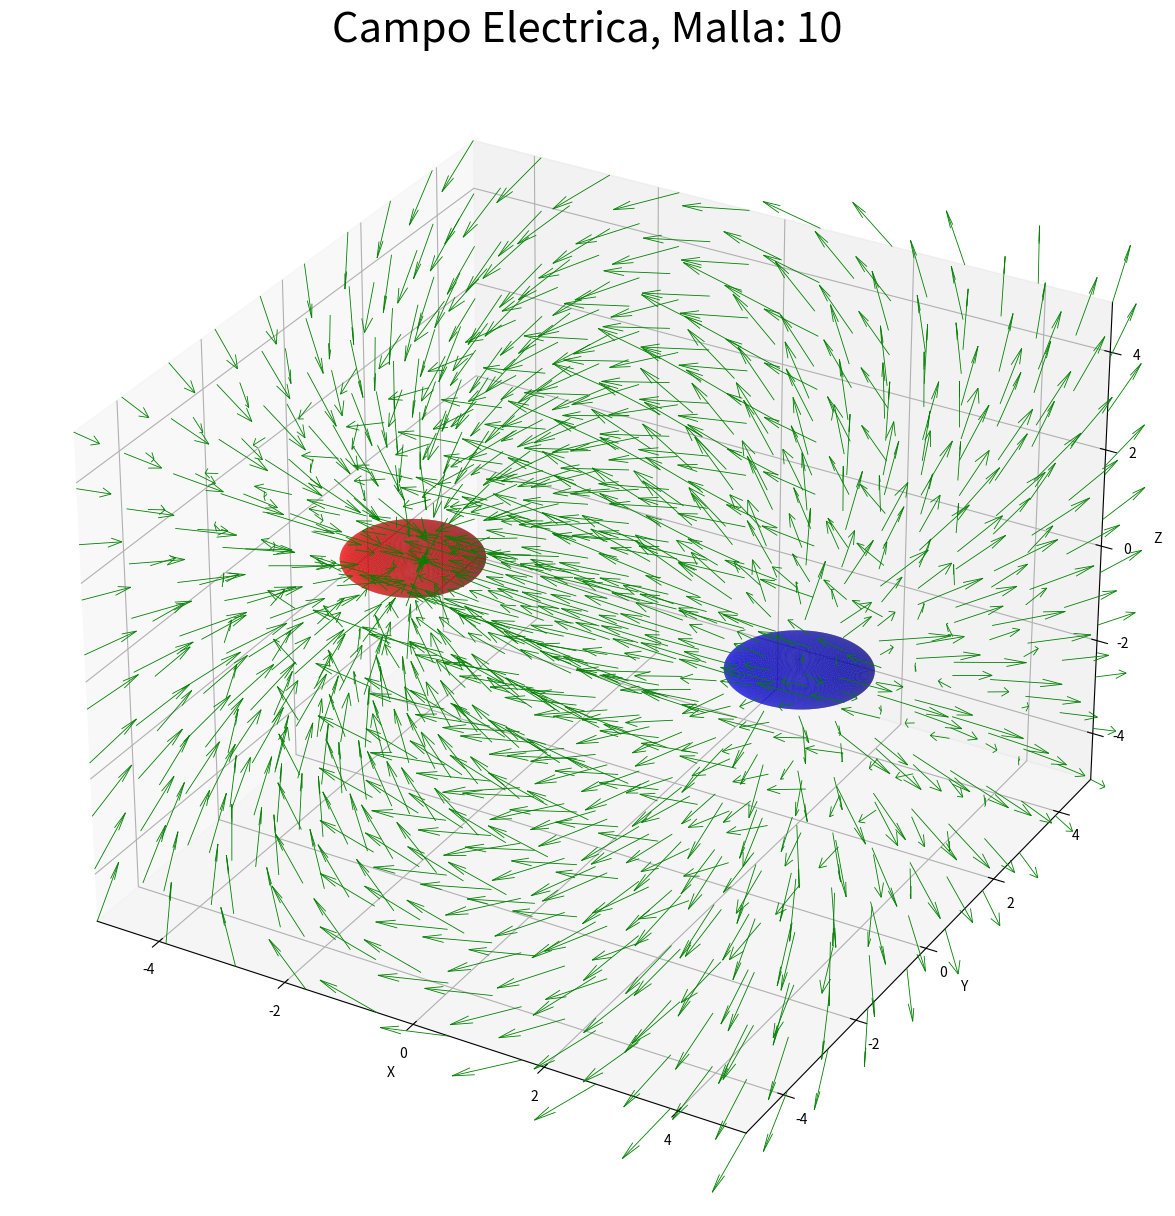

Here is the Python script that generated this plot:
# -*- coding: utf-8 -*-
"""
Created on Mon Nov 18 14:53:45 2024

@author: serpi
"""

import numpy as np
import matplotlib.pyplot as plt

# Constantes
k = 8.99e9  # Constante de Coulomb en N·m²/C²
q_total = 1e-9  # Carga total de la media esfera en Coulombs (1 nC por ejemplo)
R = 1.0  # Radio de la esfera (en metros)
# Función para definir el campo vectorial

def campo_vectorial(x, y, z):
    """
    Devuelve las componentes del campo vectorial en función de las coordenadas (x, y, z).
    Modifica las expresiones según el campo que desees representar.
    """
    condicion_1 = np.sqrt((x-3)**2 + y**2 + (2*z**2)) < 1
    condicion_2 = np.sqrt((x+3)**2 + y**2 + (2*z**2)) < 1
    
    
    f_x = np.where(condicion_1, 1, np.where(condicion_2, -1, 0))  # (0 si condición, -y si no)
    f_y = np.where(condicion_1, 1, np.where(condicion_2, -1, 0))    # (0 si condición, x si no)
    f_z = np.where(condicion_1, 1, np.where(condicion_2, -1, 0))    # (0 si condición, z si no)
    return f_x, f_y, f_z

def campo_vectorial_1(x, y, z):
    """
    Devuelve las componentes del campo vectorial en función de las coordenadas (x, y, z).
    Modifica las expresiones según el campo que desees representar.
    """
    if np.sqrt((x-3)**2 + y**2 + (2*z**2)) < 1:
        return 1
    if np.sqrt((x+3)**2 + y**2 + (2*z**2)) < 1:
        return -1
    else:
        return 0

def campo_vectorial_2(x, y, z, v):
    """
    Devuelve las componentes del campo vectorial en función de las coordenadas (x, y, z).
    Modifica las expresiones según el campo que desees representar.
    """
    condicion_1 = np.sqrt((x-3)**2 + y**2 + (2*z**2)) < 1
    condicion_2 = np.sqrt((x+3)**2 + y**2 + (2*z**2)) < 1
    
    f_x = np.where(condicion_1, v, np.where(condicion_2, -v, 0))  # (0 si condición, -y si no)
    f_y = np.where(condicion_1, v, np.where(condicion_2, -v, 0))    # (0 si condición, x si no)
    f_z = np.where(condicion_1, v, np.where(condicion_2, -v, 0))    # (0 si condición, z si no)
    return f_x, f_y, f_z

def calcular_campo_electrico(x,y,z, densidad, rho_func):
    """
    Calcula el campo eléctrico a partir de una densidad de carga.

    Parameters:
    - rango: Tupla de tres valores (min, max) para el rango de los ejes x, y, z.
    - densidad: El número de puntos en cada dimensión (tamaño de la grilla).
    - rho_func: Función que devuelve la densidad de carga en un punto dado (x, y, z).

    Returns:
    - Ex, Ey, Ez: Componentes del campo eléctrico en la grilla de puntos.
    """
    # Constantes
    epsilon_0 = 8.854187817e-12  # Permitivdad del vacío en F/m (faradios por metro)
    k_e = 1 / (4 * np.pi * epsilon_0)  # Constante de Coulomb
    
    # Crear una grilla de puntos en el rango especificado
    X, Y, Z = np.meshgrid(x, y, z)
    
    # Inicializar las componentes del campo eléctrico
    Ex = np.zeros_like(X)
    Ey = np.zeros_like(Y)
    Ez = np.zeros_like(Z)
    
    # Integración para calcular el campo eléctrico en cada punto
    for i in range(densidad):
        for j in range(densidad):
            for k in range(densidad):
                # Coordenadas del punto de observación
                r = np.array([X[i,j,k], Y[i,j,k], Z[i,j,k]])

                # Iteramos sobre todos los puntos en la grilla de carga
                for xi in range(densidad):
                    for yi in range(densidad):
                        for zi in range(densidad):
                            # Coordenadas del punto de carga
                            r_prime = np.array([x[xi], y[yi], z[zi]])
                            # Vector de desplazamiento
                            r_vec = r - r_prime
                            r_magn = np.linalg.norm(r_vec)
                            
                            if r_magn != 0:
                                # Densidad de carga en el punto de carga
                                rho = rho_func(x[xi], y[yi], z[zi])
                                
                                # Contribución del campo eléctrico en este punto de carga
                                Ex[i,j,k] += k_e * rho * r_vec[0] / r_magn**3
                                Ey[i,j,k] += k_e * rho * r_vec[1] / r_magn**3
                                Ez[i,j,k] += k_e * rho * r_vec[2] / r_magn**3
    
    return Ex, Ey, Ez


def calcular_campo_magnetico(rho_func, v, x, y, z,densidad):
    """
    Calcula el campo magnético generado por una densidad de carga en movimiento.
    
    Parámetros:
    - rho_func: función que recibe (x, y, z) y devuelve la densidad de carga ρ en ese punto.
    - v: velocidad de la densidad de carga (array de 3 elementos: vx, vy, vz).
    - X, Y, Z: grilla de puntos 3D donde se evalúa el campo magnético.
    - rango: rango [min, max] de la región de integración.
    - densidad: densidad de puntos en la grilla de integración.
    
    Retorna:
    - Bx, By, Bz: componentes del campo magnético en cada punto de la grilla (X, Y, Z).
    """

    X, Y, Z = np.meshgrid(x, y, z)
    
    # Coordenadas de integración aplanadas
    x_prime = X.ravel()
    y_prime = Y.ravel()
    z_prime = Z.ravel()
    
    # Vector de corriente J = ρ * v
    Jx = rho_func(x_prime, y_prime, z_prime,v[0])
    Jy = rho_func(x_prime, y_prime, z_prime,v[1])
    Jz = rho_func(x_prime, y_prime, z_prime,v[2])
    
    # Constante μ0 / (4π)
    mu0 = 4 * np.pi * 1e-7
    prefactor = mu0 / (4 * np.pi)
    
    # Inicializar componentes del campo magnético
    Bx = np.zeros_like(X)
    By = np.zeros_like(Y)
    Bz = np.zeros_like(Z)
    
    # Evaluar el campo magnético en cada punto de la grilla (X, Y, Z)
    for i in range(X.shape[0]):
        for j in range(X.shape[1]):
            for k in range(X.shape[2]):
                # Punto de observación
                rx, ry, rz = X[i, j, k], Y[i, j, k], Z[i, j, k]
                
                # Diferencias r - r'
                dx = rx - x_prime
                dy = ry - y_prime
                dz = rz - z_prime
                r_squared = dx**2 + dy**2 + dz**2
                r_cubed = np.sqrt(r_squared)**3
                
                # Evitar división por cero
                r_cubed[r_cubed == 0] = np.inf
                
                # Producto cruz J × (r - r')
                cross_x = Jy * dz - Jz * dy
                cross_y = Jz * dx - Jx * dz
                cross_z = Jx * dy - Jy * dx
                
                # Contribución al campo magnético
                Bx[i, j, k] = np.sum(prefactor * cross_x / r_cubed)
                By[i, j, k] = np.sum(prefactor * cross_y / r_cubed)
                Bz[i, j, k] = np.sum(prefactor * cross_z / r_cubed)
    
    return Bx, By, Bz




# Función para graficar el campo vectorial
def graficar_campo_vectorial(campo_func, rango=(-2, 2), densidad=10, R=1):
    """
    Grafica el campo vectorial en 3D.
    
    :param campo_func: Función que define las componentes del campo vectorial.
    :param rango: Tupla con los límites del espacio (xmin, xmax).
    :param densidad: Número de puntos por eje.
    """
    # Crear una grilla de puntos en el rango especificado
    x = np.linspace(rango[0], rango[1], densidad)
    y = np.linspace(rango[0], rango[1], densidad)
    z = np.linspace(rango[0], rango[1], densidad)
    X, Y, Z = np.meshgrid(x, y, z)
    V = [0,1,0]
    # Calcular las componentes del campo en cada punto de la grilla
    # F_x, F_y, F_z = campo_func(campo_vectorial_2,V,x,y,z,densidad)
    F_x, F_y, F_z = campo_func(x,y,z,densidad,campo_vectorial_1)
    
    # Graficar el campo vectorial
    fig = plt.figure(figsize=(15, 15), dpi=150)
    ax = fig.add_subplot(111, projection='3d')
    ax.quiver(X, Y, Z, F_x, F_y, F_z, length=1, normalize=True, color='green', linewidth=0.6)

    # Configurar los ejes
    ax.set_xlim(rango)
    ax.set_ylim(rango)
    ax.set_zlim(rango)
    ax.set_xlabel('X')
    ax.set_ylabel('Y')
    ax.set_zlabel('Z')
    ax.set_title(f'Campo Electrica, Malla: {densidad}',fontsize=30)
    
    # Crear la malla de puntos en coordenadas esféricas
    theta = np.linspace(0, np.pi/2, 300)  # Ángulo polar
    phi = np.linspace(0, 2 * np.pi, 300)  # Ángulo azimutal
    
    # Crear las matrices de coordenadas
    theta, phi = np.meshgrid(theta, phi)

    # Parametrización esférica para obtener las coordenadas cartesianas
    x = R * np.sin(theta) * np.cos(phi)+3
    y = R * np.sin(theta) * np.sin(phi)
    z = R/5 * np.cos(theta)

    # Graficar la esfera
    ax.plot_surface(x, y, z, color='b', alpha=0.6, rstride=5, cstride=5, linewidth=0)
    
    # Crear la malla de puntos en coordenadas esféricas
    theta = np.linspace(np.pi/2,np.pi, 300)  # Ángulo polar
    phi = np.linspace(0, 2 * np.pi, 300)  # Ángulo azimutal
    
    # Crear las matrices de coordenadas
    theta, phi = np.meshgrid(theta, phi)

    # Parametrización esférica para obtener las coordenadas cartesianas
    x = R * np.sin(theta) * np.cos(phi) +3
    y = R * np.sin(theta) * np.sin(phi)
    z = R/5 * np.cos(theta)

    # Graficar la esfera
    ax.plot_surface(x, y, z, color='b', alpha=0.6, rstride=5, cstride=5, linewidth=0)

    # Crear la malla de puntos en coordenadas esféricas
    theta = np.linspace(0, np.pi/2, 300)  # Ángulo polar
    phi = np.linspace(0, 2 * np.pi, 300)  # Ángulo azimutal
    
    # Crear las matrices de coordenadas
    theta, phi = np.meshgrid(theta, phi)

    # Parametrización esférica para obtener las coordenadas cartesianas
    x = R * np.sin(theta) * np.cos(phi)-3
    y = R * np.sin(theta) * np.sin(phi)
    z = R/3 * np.cos(theta)

    # Graficar la esfera
    ax.plot_surface(x, y, z, color='r', alpha=0.6, rstride=5, cstride=5, linewidth=0)
    
    # Crear la malla de puntos en coordenadas esféricas
    theta = np.linspace(np.pi/2,np.pi, 300)  # Ángulo polar
    phi = np.linspace(0, 2 * np.pi, 300)  # Ángulo azimutal
    
    # Crear las matrices de coordenadas
    theta, phi = np.meshgrid(theta, phi)

    # Parametrización esférica para obtener las coordenadas cartesianas
    x = R * np.sin(theta) * np.cos(phi) -3
    y = R * np.sin(theta) * np.sin(phi)
    z = R/3 * np.cos(theta)

    # Graficar la esfera
    ax.plot_surface(x, y, z, color='r', alpha=0.6, rstride=5, cstride=5, linewidth=0)


    # Mostrar la gráfica
    plt.show()

# Usar las funciones para graficar el campo
graficar_campo_vectorial(calcular_campo_electrico, rango=(-5, 5), densidad=10)
